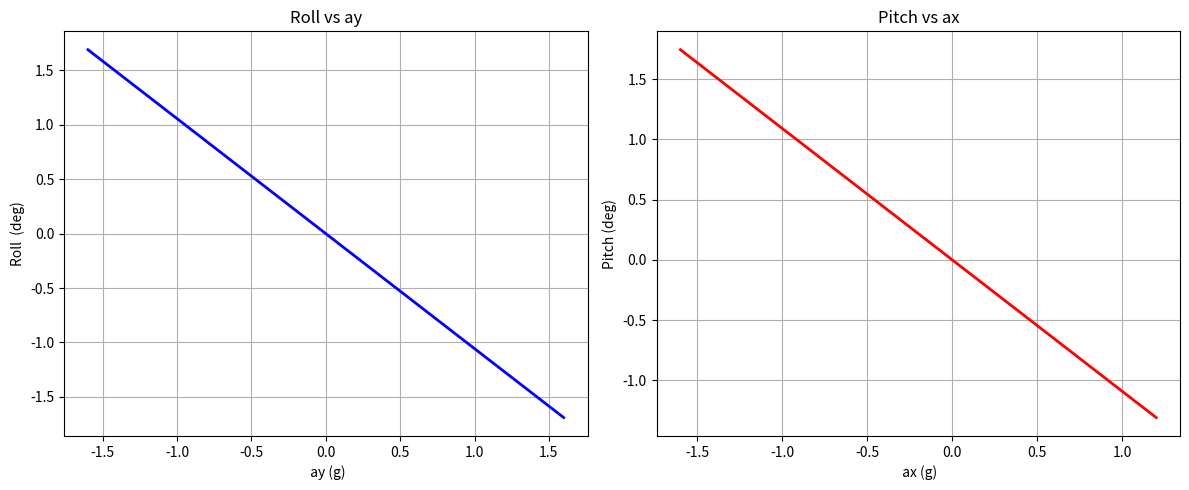
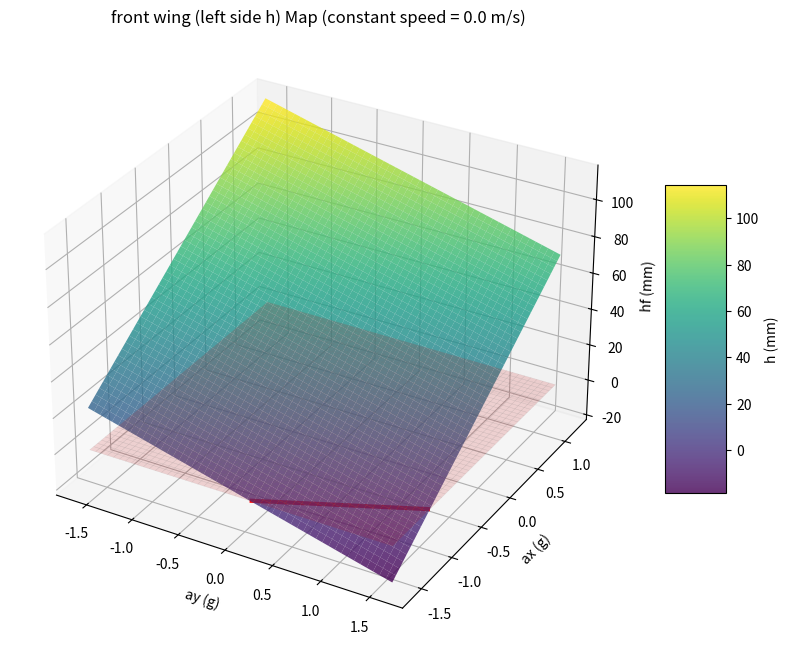
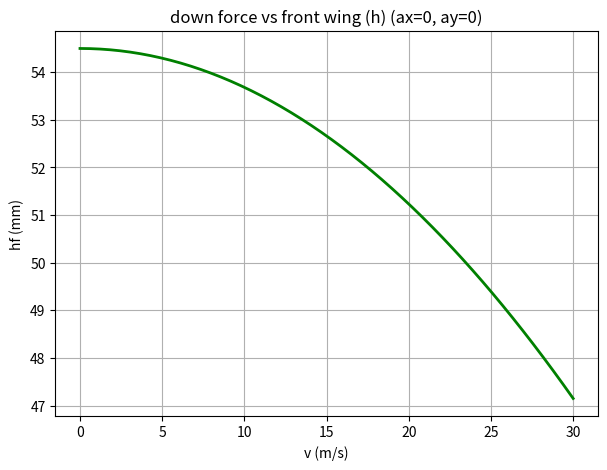

These charts were generated, in order, by the following Python code:
# roll.py
import numpy as np
import matplotlib.pyplot as plt
from mpl_toolkits.mplot3d import Axes3D
g = 9.81
# ===========================(data)

t = 1.25 # 輪距
w = 1.462 # 寬度

l = 1.55 # 軸距
df = 0.96
k_tire =  122.5*1000 # 輪胎剛性 N/m
k_rolls = 594.6# NM/deg
k_heave_fs = 64.5*1000# N/m
k_heave_rs = 64.5*1000#56.5*1000# N/m
Cl = 2.4
rho = 1.225
A = 0.587


# ============================(計算)
# # 計算輪胎等效 roll 剛性

k_rollt = np.deg2rad(k_tire*t**2/2)# NM/deg
print("輪胎等效roll剛性: ",k_rollt)

k_roll = (k_rolls*k_rollt)/(k_rollt+k_rolls)# 計算彈簧串聯# NM/deg
print("總roll剛性: ",k_roll)

k_heave_f = (k_heave_fs*k_tire)/(k_heave_fs+k_tire)# 彈簧串聯# N/m
k_heave_r = (k_heave_rs*k_tire)/(k_heave_rs+k_tire)# 彈簧串聯# N/m
print("前heave剛性: ",k_heave_f)
print("後heave性: ",k_heave_r)

l_pcf = l*k_heave_r/(k_heave_r+k_heave_f)# pitch center >> fw
l_pcr = l*k_heave_f/(k_heave_f+k_heave_r)# pitch center >> rw
k_pitch = np.deg2rad((k_heave_f*l_pcf**2+k_heave_r*l_pcr**2))# NM/deg

C_air = 0.5*Cl*rho*A
# ===========================()
class car:# 車輛定義
    def __init__(self):
        """fl,fr,rl,rr"""
        self.h_roll = 0.024
        self.h_cg = 0.29
        self.m = 370
        self.CG_rate = np.array([0.48,0.52])
        self.k_roll = k_roll# NM/deg
        self.k_pitch = k_pitch# NM/deg
        self.P_ay = np.array([-w/2,w/2,0,0])
        self.P_ax = np.array([l_pcf+df,l_pcf+df,0,0])
        self.C_air = C_air#7.4
        self.k_heave_f = k_heave_f
        self.k_heave_r = k_heave_r
        self.COP = np.array([0.4,0.6])
        self.h_fw = 54.5

LP2 = car()

def roll_angle(a,car):# roll 角度與加速度關係
    M = car.m*a*car.h_cg*car.CG_rate
    theta = -M*(car.h_cg-car.h_roll)/car.h_cg/car.k_roll
    #print("roll: ",theta)
    return theta

def pitch_angle(a,car):# pitch 角度與加速度關係
    M = car.m*a*car.h_cg
    
    theta= -M*(car.h_cg-car.h_roll)/car.h_cg/car.k_pitch
    
    #print("pitch: ",theta)
    return theta

def attitude_dh(ax,ay,car):
    theta_roll_deg = roll_angle(ay,car)
    theta_pitch_deg = pitch_angle(ax,car)
    theta_pitch = np.deg2rad(theta_pitch_deg)
    theta_roll = np.deg2rad(theta_roll_deg)
    dh_roll = [theta_roll[0]*car.P_ay[0],theta_roll[0]*car.P_ay[1],
                theta_roll[1]*car.P_ay[2],theta_roll[1]*car.P_ay[3]]
    dh_pitch = theta_pitch*car.P_ax

    dh = (dh_pitch+dh_roll)*1000

    return dh,theta_pitch_deg,theta_roll_deg

def aero_dh(v,car):

    F = car.C_air*v**2
    dhf = F*car.COP[0]/car.k_heave_f
    dhr = F*car.COP[1]/car.k_heave_r
    dh = np.array([dhf,dhf,dhr,dhr])*1000
    return dh

def aero_data(v,ax,ay,car):
    dhv = aero_dh(v,car)
    dha,theta_pitch_deg,theta_roll_deg = attitude_dh(ax,ay,LP2)
    h = (car.h_fw-dha-dhv)
    hf = np.array((h[0],h[1]))
    return hf,theta_pitch_deg,theta_roll_deg

#print(LP2.C_air*15**2)


print("="*40)
hf,theta_pitch_deg,theta_roll_deg = aero_data(15,-1.45*g,0*g,LP2)
print("hf",hf)
print("pitch",theta_pitch_deg)
print("roll",theta_roll_deg)


# ==========================================
# 1. 數據掃描與準備 (網格化掃描)
# ==========================================
# 建立 加速度 陣列
ay_range = np.linspace(-1.6 * g, 1.6 * g, 50)
ax_range = np.linspace(-1.6 * g, 1.2 * g, 50)

# 用於 3D 圖與多變數儲存的矩陣 (Meshgrid)
AY, AX = np.meshgrid(ay_range, ax_range)
HF_LEFT = np.zeros_like(AY)
HF_RIGHT = np.zeros_like(AY)
PITCH_MAP = np.zeros_like(AY)
ROLL_MAP_L = np.zeros_like(AY) # 前左 Roll 角度

# 預設固定速度 V = 15 m/s 進行 ax, ay 掃描
V_fixed = 0.0

for i in range(len(ax_range)):
    for j in range(len(ay_range)):
        hf, p_deg, r_deg = aero_data(V_fixed, AX[i,j], AY[i,j], LP2)
        HF_LEFT[i,j] = hf[0]
        HF_RIGHT[i,j] = hf[1]
        PITCH_MAP[i,j] = p_deg
        ROLL_MAP_L[i,j] = r_deg[0]

# 另外準備速度掃描數據 (假設 ax=0, ay=0)
v_range = np.linspace(0, 30, 50) # 速度從 0 到 40 m/s
hf_v_list = []
for v in v_range:
    hf, _, _ = aero_data(v, 0, 0, LP2)
    hf_v_list.append(hf[0]) # 沒側傾時左右對稱，取左輪即可

# ==========================================
# 2. 開始繪圖
# ==========================================

# --- 圖一：Roll vs ay (2D) 與 Pitch vs ax (2D) ---
fig1, (ax1, ax2) = plt.subplots(1, 2, figsize=(12, 5))

# 側傾角與側向加速度關係 (取 ax=0 的切面比較直觀)
ay_g = ay_range / g
# roll_angle 回傳一組長度2的陣列，取左側 [0] 繪製
roll_v_ay = [roll_angle(ay, LP2)[0] for ay in ay_range]
ax1.plot(ay_g, roll_v_ay, color='blue', linewidth=2)
ax1.set_title('Roll vs ay')
ax1.set_xlabel(' ay (g)')
ax1.set_ylabel('Roll  (deg)')
ax1.grid(True)

# 俯仰角與縱向加速度關係
ax_g = ax_range / g
pitch_v_ax = [pitch_angle(ax, LP2) for ax in ax_range]
ax2.plot(ax_g, pitch_v_ax, color='red', linewidth=2)
ax2.set_title('Pitch vs ax')
ax2.set_xlabel(' ax (g)')
ax2.set_ylabel('Pitch (deg)')
ax2.grid(True)

plt.tight_layout()

# --- 圖二：ax, ay 與 前翼離地高度 (hf) 的 3D 關係圖 ---
fig2 = plt.figure(figsize=(10, 8))
ax3d = fig2.add_subplot(111, projection='3d')

# 1. 繪製原本的前左翼高度 Aero Map 曲面
surf = ax3d.plot_surface(AY/g, AX/g, HF_LEFT, cmap='viridis', edgecolor='none', alpha=0.8, zorder=2)

# 2. 建立並繪製 z = 0 的平面
Z_zero = np.zeros_like(AY) 
zero_plane = ax3d.plot_surface(AY/g, AX/g, Z_zero, color='red', alpha=0.15, edgecolor='gray', linewidth=0.3, zorder=1)
# 註：稍微調低了 alpha (0.15)，好讓焦點集中在相交線上

# 3. 【新增】繪製面相交的 z = 0 線 (透過 contour 等高線功能)
# levels=[0] 代表只抓取高度為 0 的那條線，zdir='z' 代表投影在 z 軸方向，offset=0 固定線的 3D 高度在 0
contour_line = ax3d.contour(AY/g, AX/g, HF_LEFT, levels=[0], colors='red', linewidths=3, zdir='z', offset=0, zorder=3)
# 註：這裡用 colors='red' 且 linewidths=3 讓這條相交的「觸底邊界」非常醒目

ax3d.set_title(f'front wing (left side h) Map (constant speed = {V_fixed} m/s)')
ax3d.set_xlabel('ay (g)')
ax3d.set_ylabel('ax (g)')
ax3d.set_zlabel(' hf (mm)')

# 設定 z 軸顯示範圍，確保能看到 0 平面與相交線
current_zmin, current_zmax = ax3d.get_zlim()
ax3d.set_zlim(min(-5, current_zmin), current_zmax)

fig2.colorbar(surf, ax=ax3d, shrink=0.5, aspect=5, label='h (mm)')

# --- 圖三：速度與前翼離地高度關係 (2D) ---
fig3, ax3 = plt.subplots(figsize=(7, 5))
ax3.plot(v_range, hf_v_list, color='green', linewidth=2)
ax3.set_title('down force vs front wing (h) (ax=0, ay=0)')
ax3.set_xlabel('v (m/s)')
ax3.set_ylabel('hf (mm)')
ax3.grid(True)

# 顯示所有圖表
plt.show()

# ==========================================
# 3. 數據導出為 CSV 檔案
# ==========================================
import pandas as pd

# 1. 匯出 ay_roll.csv (側向加速度與 Roll 角度關係，以單位 g 儲存)
df_ay_roll = pd.DataFrame({
    'ay_(g)': ay_g,
    'roll_(deg)': roll_v_ay
})
df_ay_roll.to_csv('ay_roll.csv', index=False)
print("已成功匯出：ay_roll.csv")


# 2. 匯出 ax_pitch.csv (縱向加速度與 Pitch 角度關係，以單位 g 儲存)
df_ax_pitch = pd.DataFrame({
    'ax_(g)': ax_g,
    'pitch_(deg)': pitch_v_ax
})
df_ax_pitch.to_csv('ax_pitch.csv', index=False)
print("已成功匯出：ax_pitch.csv")


# 3. 匯出 hf_v.csv (純速度變化下，前翼高度關係)
df_hf_v = pd.DataFrame({
    'v_(m/s)': v_range,
    'hf_(mm)': hf_v_list
})
df_hf_v.to_csv('hf_v.csv', index=False)
print("已成功匯出：hf_v.csv")


# 4. 匯出 ay_ax_hf.csv (3D Aero Map 數據攤平，包含前後左右輪的高度與車身姿態)
# 將 2D 網格資料（50x50）攤平成一維陣列（2500筆資料），方便在 Excel 裡做篩選或畫圖
df_3d_map = pd.DataFrame({
    'ay_(g)': (AY / g).flatten(),
    'ax_(g)': (AX / g).flatten(),
    'hf_left_(mm)': HF_LEFT.flatten(),
    'hf_right_(mm)': HF_RIGHT.flatten(),
    'pitch_(deg)': PITCH_MAP.flatten(),
    'roll_left_(deg)': ROLL_MAP_L.flatten()
})
df_3d_map.to_csv('ay_ax_hf.csv', index=False)
print("已成功匯出：ay_ax_hf.csv")
